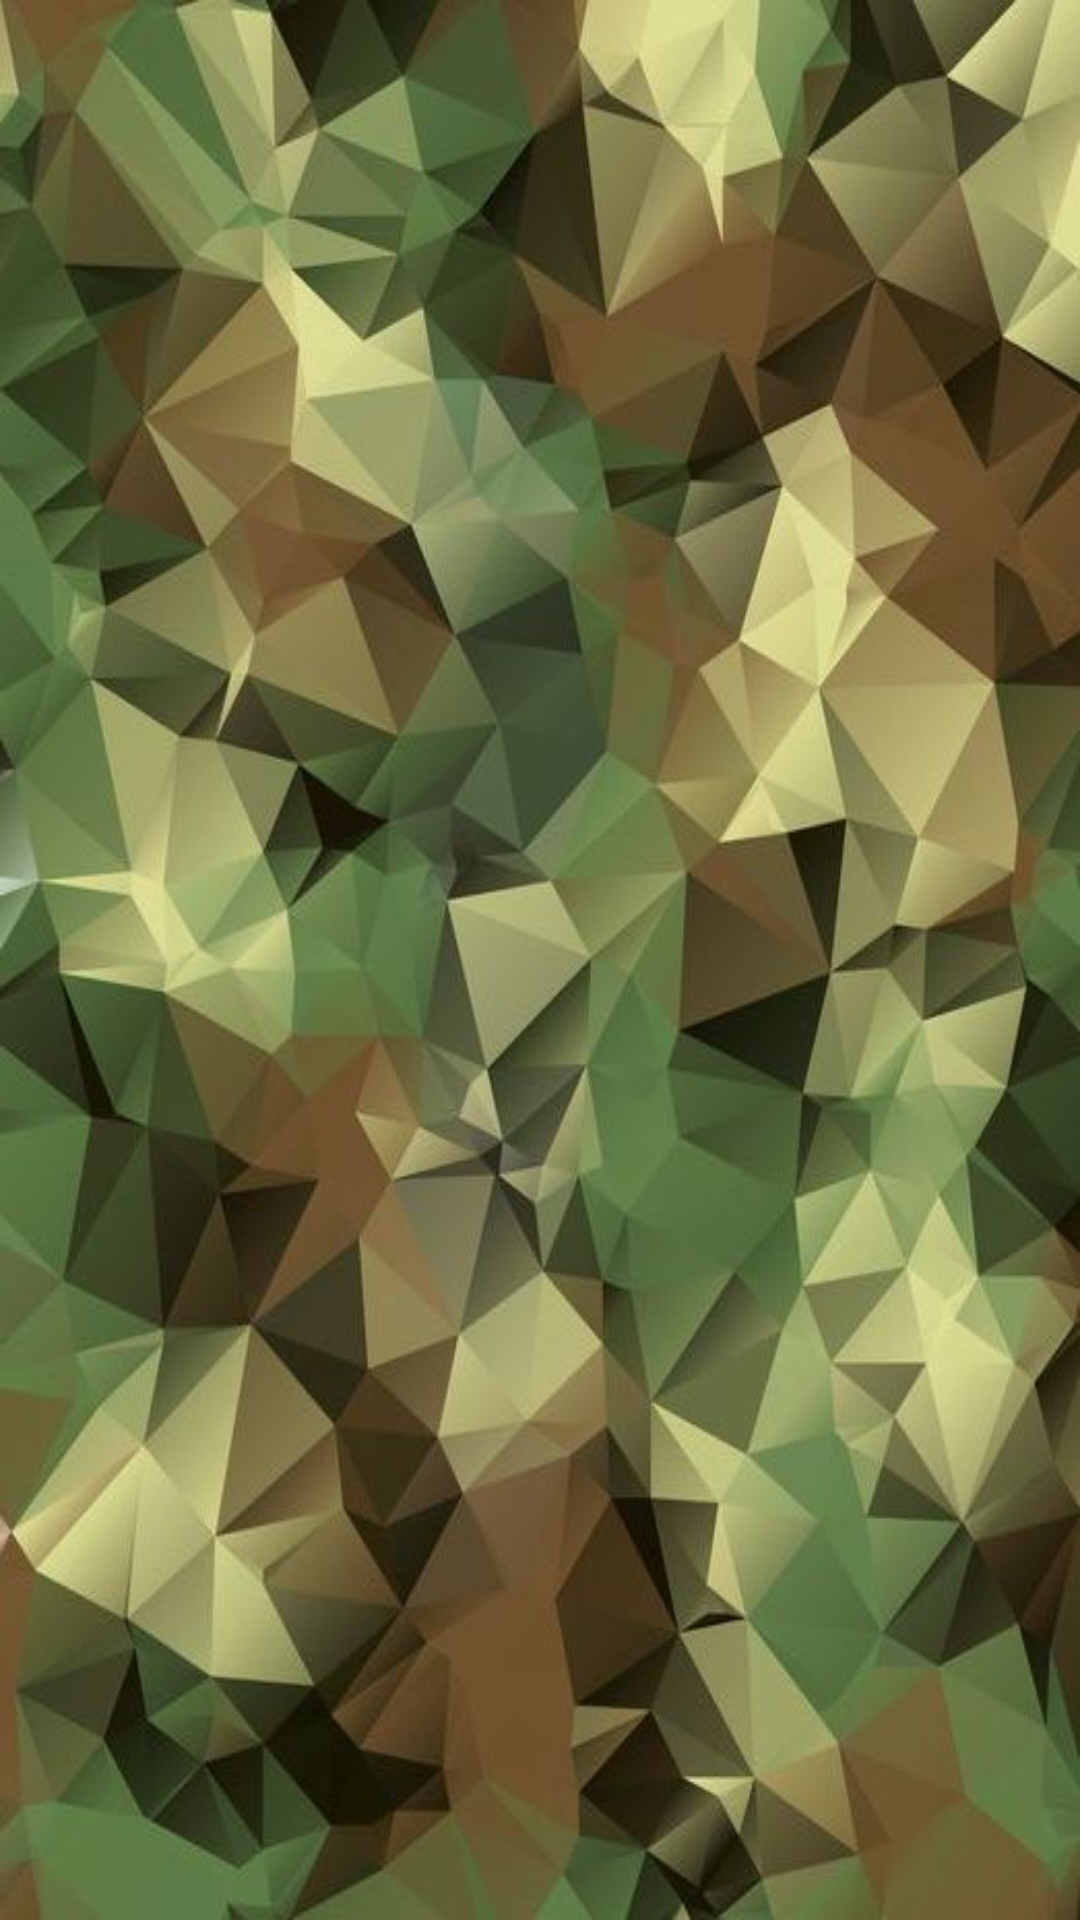

Reconstruct the res/layout file that produces this screen, plus the resources it refers to.
<!-- AndroidManifest.xml: application theme AppTheme -->
<!-- res/layout/activity_main.xml -->
<?xml version="1.0" encoding="utf-8"?>
<LinearLayout xmlns:android="http://schemas.android.com/apk/res/android"
    xmlns:app="http://schemas.android.com/apk/res-auto"
    xmlns:tools="http://schemas.android.com/tools"
    android:layout_width="match_parent"
    android:layout_height="match_parent"
    android:background="@drawable/hinter"
    android:orientation="vertical"
    tools:context="eu.jaskolka.meineinsatzavz.app.MainActivity">

    <androidx.recyclerview.widget.RecyclerView
        android:id="@+id/meine_einsatz_liste"
        android:layout_width="match_parent"
        android:layout_height="wrap_content" />

</LinearLayout>
<!-- resources referenced by this layout -->
<resources>
  <!-- drawable hinter: jpeg bitmap (drawable, 54393 bytes) -->
  <style name="AppTheme" parent="Theme.AppCompat.Light.DarkActionBar">
          
          <item name="colorPrimary">@color/colorPrimary</item>
          <item name="colorPrimaryDark">@color/colorPrimaryDark</item>
          <item name="colorAccent">@color/icons</item>
          <item name="android:textColor">@color/colorPrimary</item>
      </style>
  <color name="colorPrimary">#000000</color>
  <color name="colorPrimaryDark">#000000</color>
  <color name="icons">#F4B549</color>
</resources>
